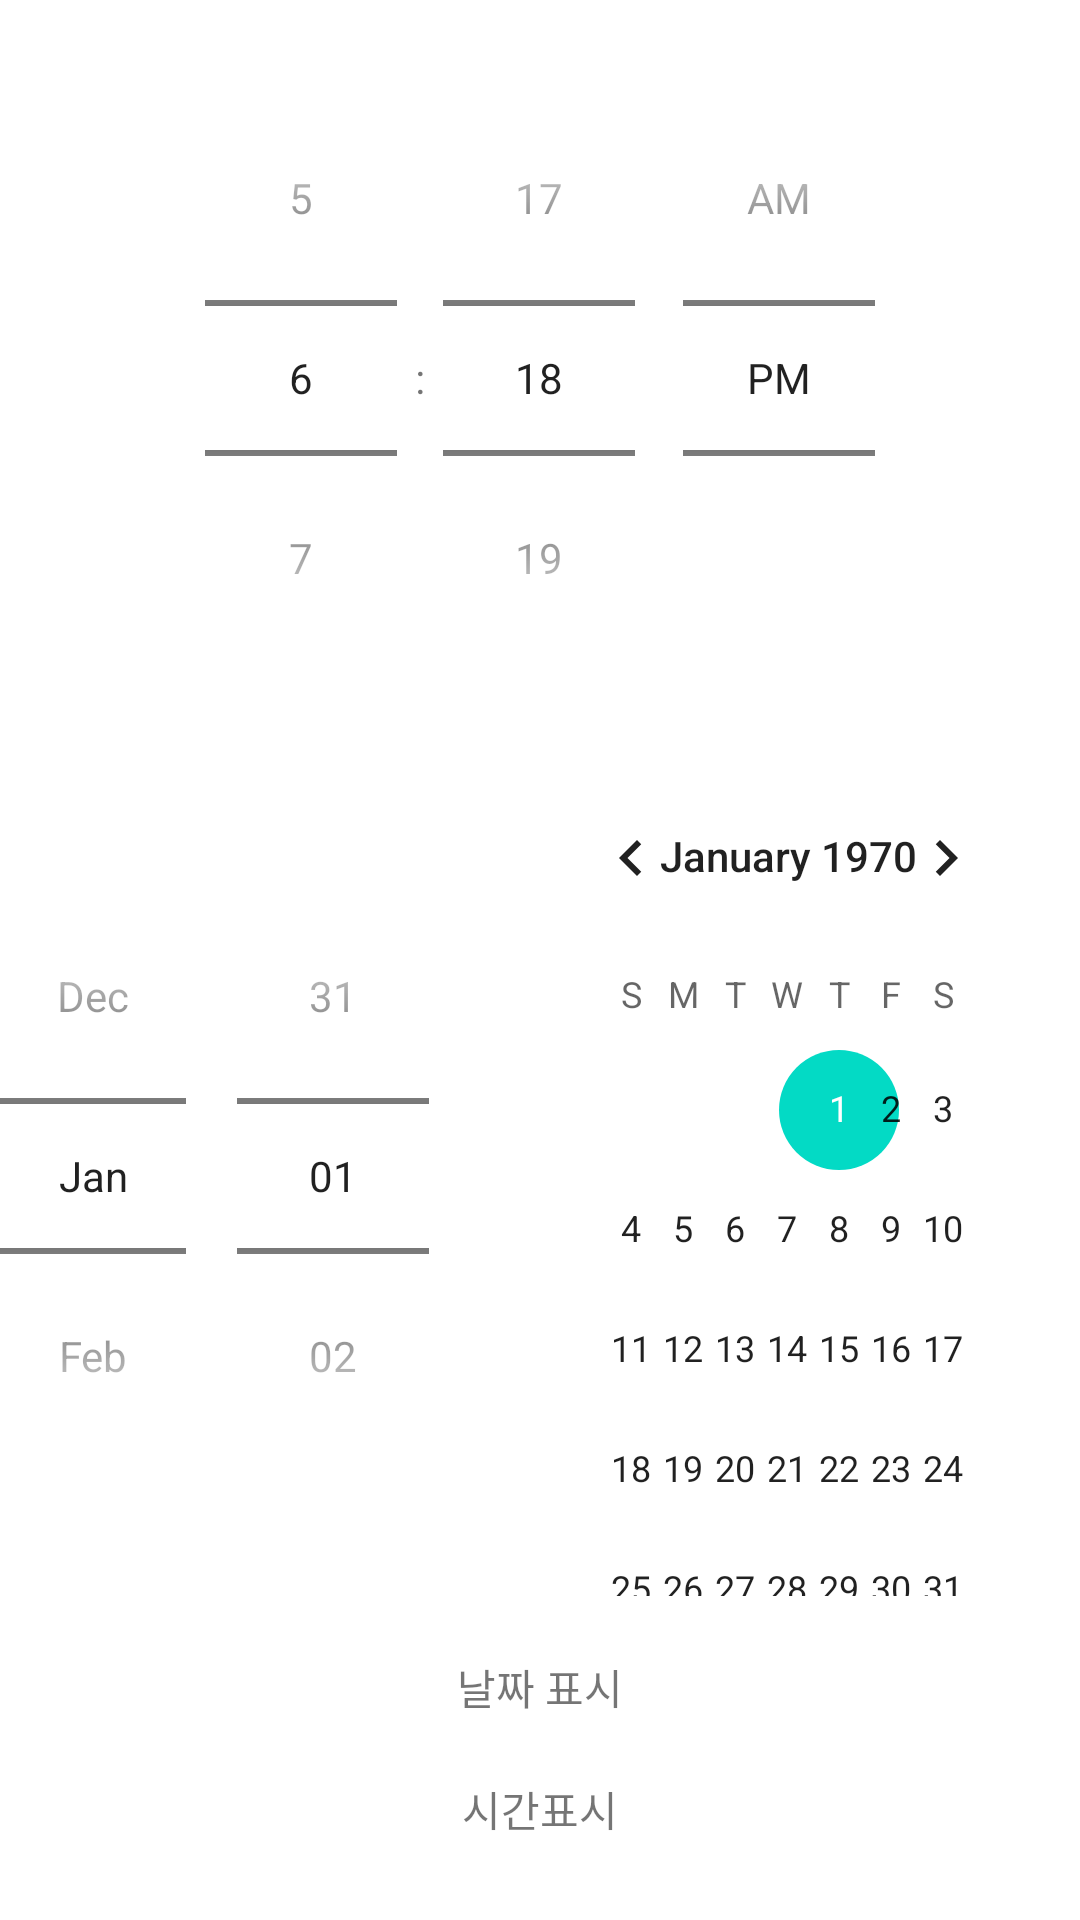

Layout XML and referenced resources for this Android screen:
<!-- AndroidManifest.xml: application theme Theme.Androidproject0520 -->
<!-- res/layout/time_date_picker.xml -->
<?xml version="1.0" encoding="utf-8"?>
<LinearLayout xmlns:android="http://schemas.android.com/apk/res/android"
    android:layout_width="match_parent"
    android:layout_height="match_parent"
    android:orientation="vertical">
    <TimePicker
        android:id="@+id/time_pick"
        android:layout_marginTop="20dp"
        android:timePickerMode="spinner"
        android:layout_width="match_parent"
        android:layout_height="wrap_content"/>
    <DatePicker
        android:id="@+id/date_pick"
        android:layout_marginTop="20dp"
        android:datePickerMode="spinner"
        android:layout_width="match_parent"
        android:layout_height="wrap_content"/>
    <TextView
        android:id="@+id/text_date"
        android:layout_marginTop="20dp"
        android:layout_width="match_parent"
        android:layout_height="wrap_content"
        android:gravity="center_horizontal"
        android:text="날짜 표시"/>
    <TextView
        android:id="@+id/texttime"
        android:layout_marginTop="20dp"
        android:layout_width="match_parent"
        android:layout_height="wrap_content"
        android:gravity="center_horizontal"
        android:text="시간표시"/>
    <Button
        android:layout_marginTop="20dp"
        android:id="@+id/btndate"
        android:layout_width="match_parent"
        android:layout_height="wrap_content"
        android:text="변경된 시간과 날짜 표시"/>
</LinearLayout>
<!-- resources referenced by this layout -->
<resources>
  <style name="Theme.Androidproject0520" parent="Theme.MaterialComponents.DayNight.DarkActionBar">
          
          <item name="colorPrimary">@color/purple_500</item>
          <item name="colorPrimaryVariant">@color/purple_700</item>
          <item name="colorOnPrimary">@color/white</item>
          
          <item name="colorSecondary">@color/teal_200</item>
          <item name="colorSecondaryVariant">@color/teal_700</item>
          <item name="colorOnSecondary">@color/black</item>
          
          <item name="android:statusBarColor" tools:targetApi="l">?attr/colorPrimaryVariant</item>
          
      </style>
  <!-- not gathered from this repository: default colours our renderer supplied (Android Studio template values) -->
  <color name="purple_500">#FF6200EE</color>
  <color name="purple_700">#FF3700B3</color>
  <color name="teal_200">#FF03DAC5</color>
  <color name="teal_700">#FF018786</color>
  <color name="black">#FF000000</color>
  <color name="white">#FFFFFFFF</color>
</resources>
